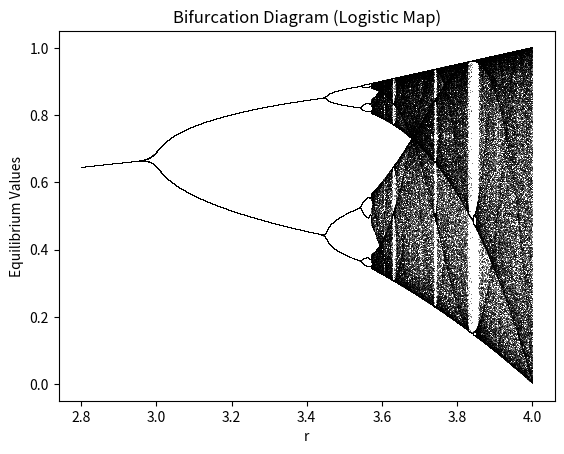

Here is the Python script that generated this plot:
import numpy as np
import matplotlib.pyplot as plt
import math

def logistic_map(r, x, n):
    trajectory = [x]
    for _ in range(n):
        x = r * x*(1-x)
        trajectory.append(x)
    return trajectory

# Parameters
r_values = np.linspace(2.8, 4.0, 50000)  # Range of parameter values for r
x0 = 0.2  # Initial condition
n = 99  # Number of iterations

# Generate bifurcation diagram
equilibrium_values = []
equilibrium_values_2 = []
equilibrium_values_3 = []
equilibrium_values_4 = []
equilibrium_values_5 = []
equilibrium_values_6 = []
equilibrium_values_7 = []
equilibrium_values_8 = []
for r in r_values:
    trajectory = logistic_map(r, x0, n)
    equilibrium_values.append(trajectory[-1])
    trajectory2 = logistic_map(r, x0, 100)
    equilibrium_values_2.append(trajectory2[-1])
    trajectory3 = logistic_map(r, x0, 101)
    equilibrium_values_3.append(trajectory3[-1])
    trajectory4 = logistic_map(r, x0, 102)
    equilibrium_values_4.append(trajectory4[-1])
    trajectory5 = logistic_map(r, x0, 103)
    equilibrium_values_5.append(trajectory5[-1])
    trajectory6 = logistic_map(r, x0, 104)
    equilibrium_values_6.append(trajectory6[-1])
    trajectory7 = logistic_map(r, x0, 105)
    equilibrium_values_7.append(trajectory7[-1])
    trajectory8 = logistic_map(r, x0, 106)
    equilibrium_values_8.append(trajectory8[-1])

# Plot bifurcation diagram
plt.plot(r_values, equilibrium_values, ',k', alpha=0.5)
plt.plot(r_values, equilibrium_values_2, ',k', alpha=0.5)
plt.plot(r_values, equilibrium_values_3, ',k', alpha=0.5)
plt.plot(r_values, equilibrium_values_4, ',k', alpha=0.5)
plt.plot(r_values, equilibrium_values_5, ',k', alpha=0.5)
plt.plot(r_values, equilibrium_values_6, ',k', alpha=0.5)
plt.plot(r_values, equilibrium_values_7, ',k', alpha=0.5)
plt.plot(r_values, equilibrium_values_8, ',k', alpha=0.5)
plt.xlabel('r')
plt.ylabel('Equilibrium Values')
plt.title('Bifurcation Diagram (Logistic Map)')
plt.show()


